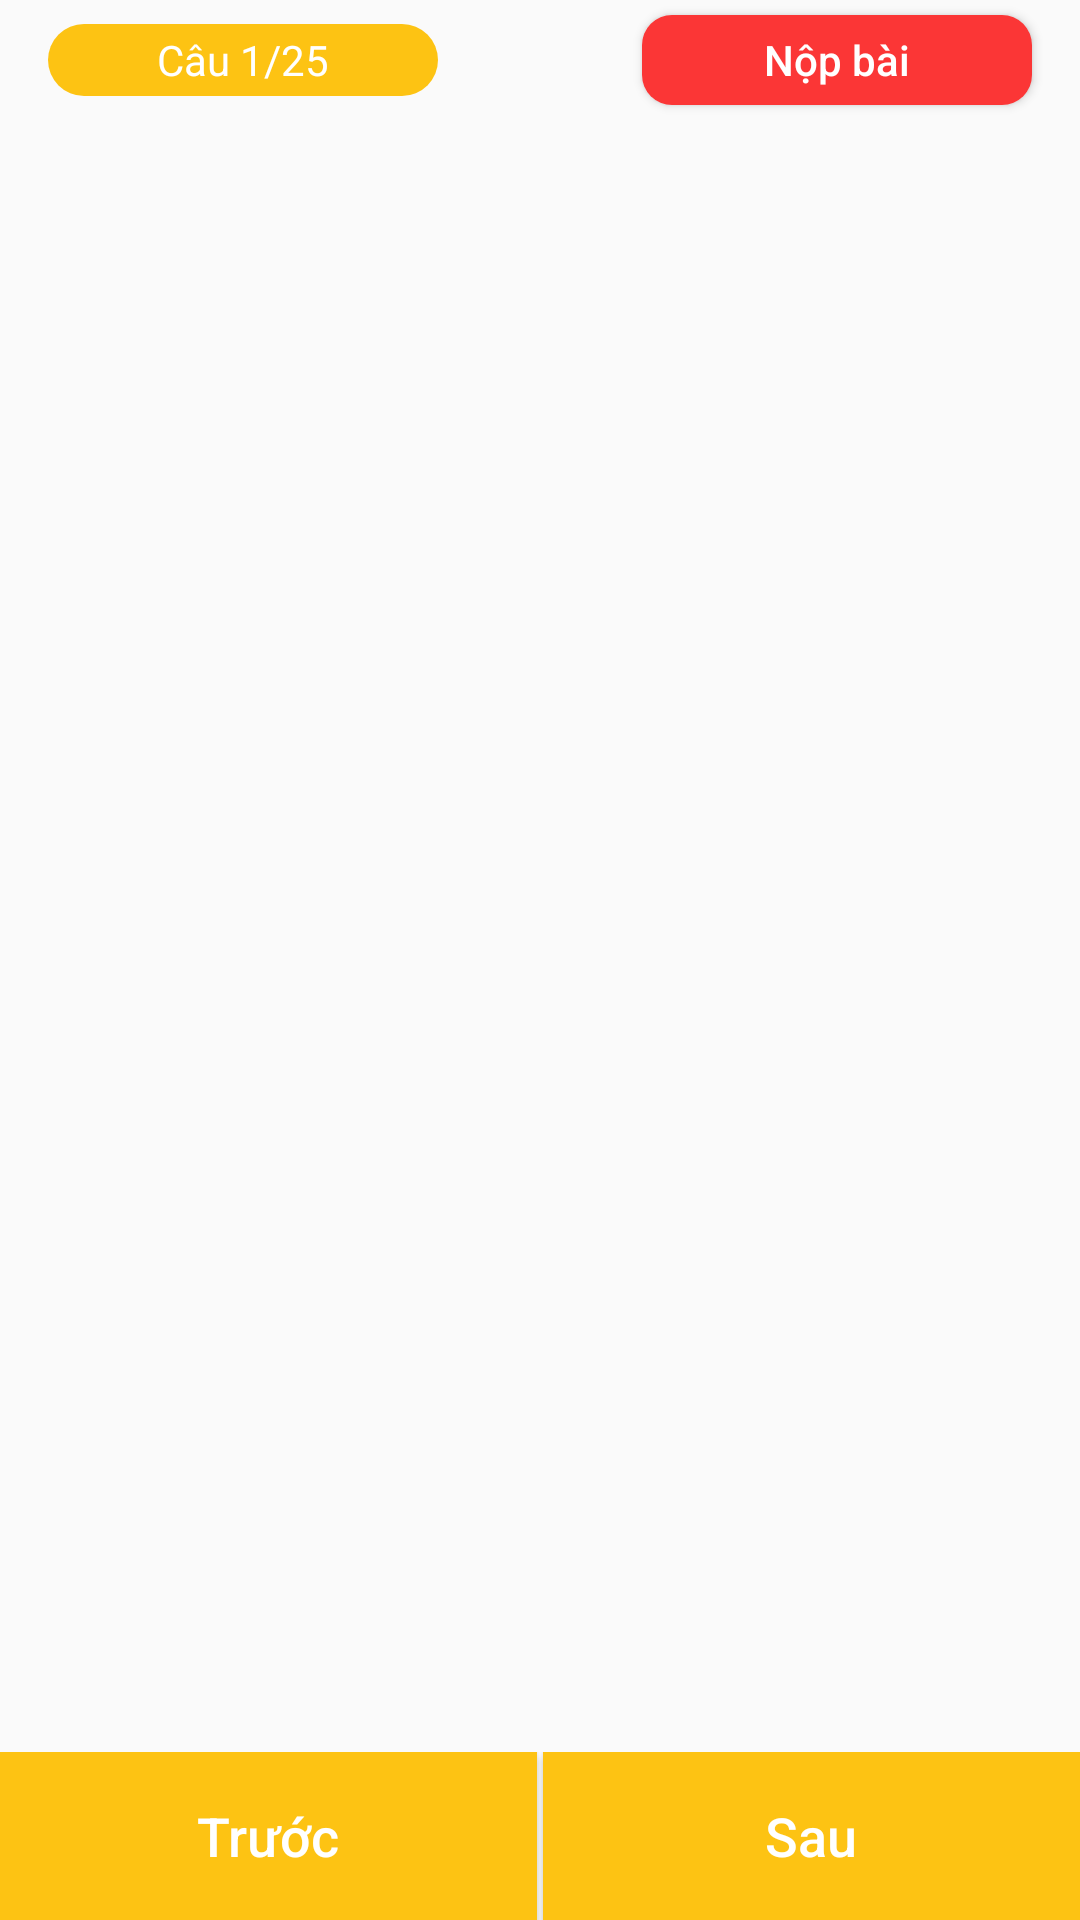

Produce the Android XML layout that renders to this screen, including the resource entries it uses.
<!-- AndroidManifest.xml: application theme Theme.Project -->
<!-- res/layout/fragment_do_contest.xml -->
<?xml version="1.0" encoding="utf-8"?>
<androidx.constraintlayout.widget.ConstraintLayout
    xmlns:android="http://schemas.android.com/apk/res/android"
    xmlns:app="http://schemas.android.com/apk/res-auto"
    android:id="@+id/cl_root"
    android:layout_width="match_parent"
    android:layout_height="match_parent">

    <RelativeLayout
        android:id="@+id/rl_question_status"
        android:layout_width="match_parent"
        android:layout_height="40dp"
        app:layout_constraintTop_toTopOf="parent">

        <TextView
            android:id="@+id/tv_current_question"
            android:layout_width="130dp"
            android:layout_height="match_parent"
            android:layout_alignParentStart="true"
            android:layout_marginStart="16dp"
            android:layout_marginTop="8dp"
            android:layout_marginBottom="8dp"
            android:background="@drawable/rounded_number_question"
            android:gravity="center"
            android:text="Câu 1/25"
            android:textColor="@color/white" />

        <Button
            android:id="@+id/btn_submit"
            android:layout_width="130dp"
            android:layout_height="match_parent"
            android:layout_alignParentEnd="true"
            android:layout_marginTop="5dp"
            android:layout_marginEnd="16dp"
            android:layout_marginBottom="5dp"
            android:background="@drawable/rounded_button_submit"
            android:gravity="center"
            android:text="Nộp bài"
            android:textAllCaps="false"
            android:textColor="@color/white" />
    </RelativeLayout>

    <androidx.recyclerview.widget.RecyclerView
        android:id="@+id/rcv_question"
        android:layout_width="match_parent"
        android:layout_height="0dp"
        android:layout_marginTop="8dp"
        app:layout_constraintBottom_toTopOf="@id/ll_bottom_navigation"
        app:layout_constraintTop_toBottomOf="@id/rl_question_status" />

    <LinearLayout
        android:id="@+id/ll_bottom_navigation"
        android:layout_width="match_parent"
        android:layout_height="56dp"
        android:orientation="horizontal"
        app:layout_constraintBottom_toBottomOf="parent">

        <Button
            android:id="@+id/btn_previous"
            android:layout_width="0dp"
            android:layout_height="match_parent"
            android:layout_marginEnd="2dp"
            android:layout_weight="1"
            android:background="@color/statusBarColor"
            android:text="Trước"
            android:textAllCaps="false"
            android:textColor="@color/white"
            android:textSize="18sp" />

        <Button
            android:id="@+id/btn_next"
            android:layout_width="0dp"
            android:layout_height="match_parent"
            android:layout_weight="1"
            android:background="@color/statusBarColor"
            android:text="Sau"
            android:textAllCaps="false"
            android:textColor="@color/white"
            android:textSize="18sp" />
    </LinearLayout>
</androidx.constraintlayout.widget.ConstraintLayout>
<!-- resources referenced by this layout -->
<resources>
  <color name="statusBarColor">#FDC313</color>
  <color name="white">#FFFFFFFF</color>
  <!-- drawable rounded_button_submit (drawable) -->
  <?xml version="1.0" encoding="utf-8"?>
  <shape xmlns:android="http://schemas.android.com/apk/res/android"
      android:shape="rectangle"
      >
      <solid android:color="#FB3636" />
      <corners android:radius="10dp"/>
  
  </shape>
  <!-- drawable rounded_number_question (drawable) -->
  <?xml version="1.0" encoding="utf-8"?>
  <shape xmlns:android="http://schemas.android.com/apk/res/android"
      android:shape="rectangle"
      >
      <solid android:color="@color/statusBarColor" />
      <corners android:radius="60dp"/>
  
  </shape>
  <style name="Theme.Project" parent="Theme.AppCompat.Light.NoActionBar">
          
          <item name="colorPrimary">@color/purple_500</item>
          <item name="colorPrimaryVariant">@color/purple_700</item>
          <item name="colorOnPrimary">@color/white</item>
          
          <item name="colorSecondary">@color/teal_200</item>
          <item name="colorSecondaryVariant">@color/teal_700</item>
          <item name="colorOnSecondary">@color/black</item>
          
          <item name="android:statusBarColor" tools:targetApi="l">@color/statusBarColor</item>
          
      </style>
  <color name="purple_500">#FF6200EE</color>
  <color name="purple_700">#FF3700B3</color>
  <color name="teal_200">#FF03DAC5</color>
  <color name="teal_700">#FF018786</color>
  <color name="black">#FF000000</color>
</resources>
